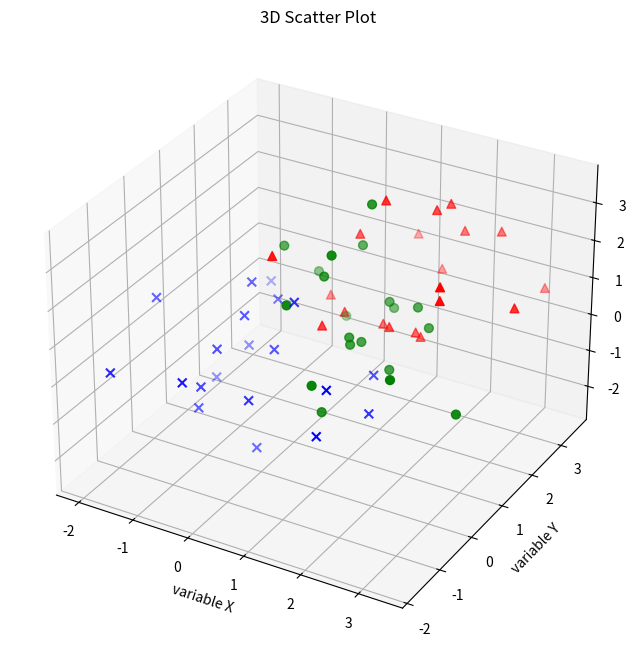

This figure's Python source:
from mpl_toolkits.mplot3d import Axes3D
import numpy as np
from matplotlib import pyplot as plt

# Generate some 3D sample data
mu_vec1 = np.array([0,0,0]) # mean vector
cov_mat1 = np.array([[1,0,0],[0,1,0],[0,0,1]]) # covariance matrix

class1_sample = np.random.multivariate_normal(mu_vec1, cov_mat1, 20)
class2_sample = np.random.multivariate_normal(mu_vec1 + 1, cov_mat1, 20)
class3_sample = np.random.multivariate_normal(mu_vec1 + 2, cov_mat1, 20)

# class1_sample.shape -> (20, 3), 20 rows, 3 columns

fig = plt.figure(figsize=(8,8))
ax = fig.add_subplot(111, projection='3d')
   
ax.scatter(class1_sample[:,0], class1_sample[:,1], class1_sample[:,2], 
           marker='x', color='blue', s=40, label='class 1')
ax.scatter(class2_sample[:,0], class2_sample[:,1], class2_sample[:,2], 
           marker='o', color='green', s=40, label='class 2')
ax.scatter(class3_sample[:,0], class3_sample[:,1], class3_sample[:,2], 
           marker='^', color='red', s=40, label='class 3')

ax.set_xlabel('variable X')
ax.set_ylabel('variable Y')
ax.set_zlabel('variable Z')

plt.title('3D Scatter Plot')
     
plt.show()